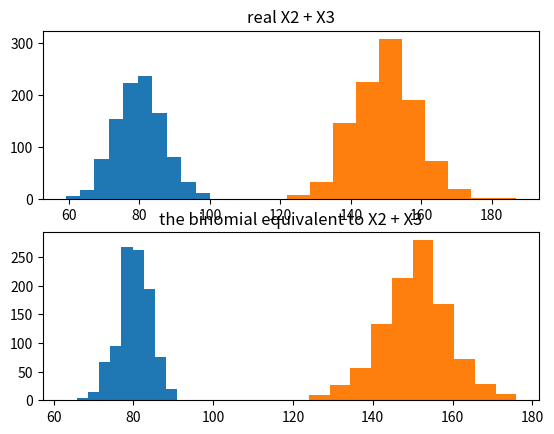

Write the Python code that produced this figure.
import numpy as np
import matplotlib.pyplot as plt
import random

SAMPLES = 1000


def binomial(n, p):
    return np.asarray([len([1 for _ in range(n) if random.uniform(0, 1) < p]) for __ in range(SAMPLES)])


X1 = binomial(100, 0.3)
X2 = binomial(100, 0.5)
X3 = binomial(200, 0.5)
X1_plus_X2_equivalent = binomial(100, 0.8)
X2_plus_X3_equivalent = binomial(300, 0.5)

plt.subplot(211).set_title("real X1 + X2")
plt.hist(np.add(X1, X2))
plt.subplot(212).set_title("the binomial equivalent to X1 + X2")
plt.hist(X1_plus_X2_equivalent)
plt.show()
print('average of real X1 + X2:', np.average(np.add(X1, X2)))

plt.subplot(211).set_title("real X2 + X3")
plt.hist(np.add(X2, X3))
plt.subplot(212).set_title("the binomial equivalent to X2 + X3")
plt.hist(X2_plus_X3_equivalent)
plt.show()
print('average of real X2 + X3:', np.average(np.add(X2, X3)))
